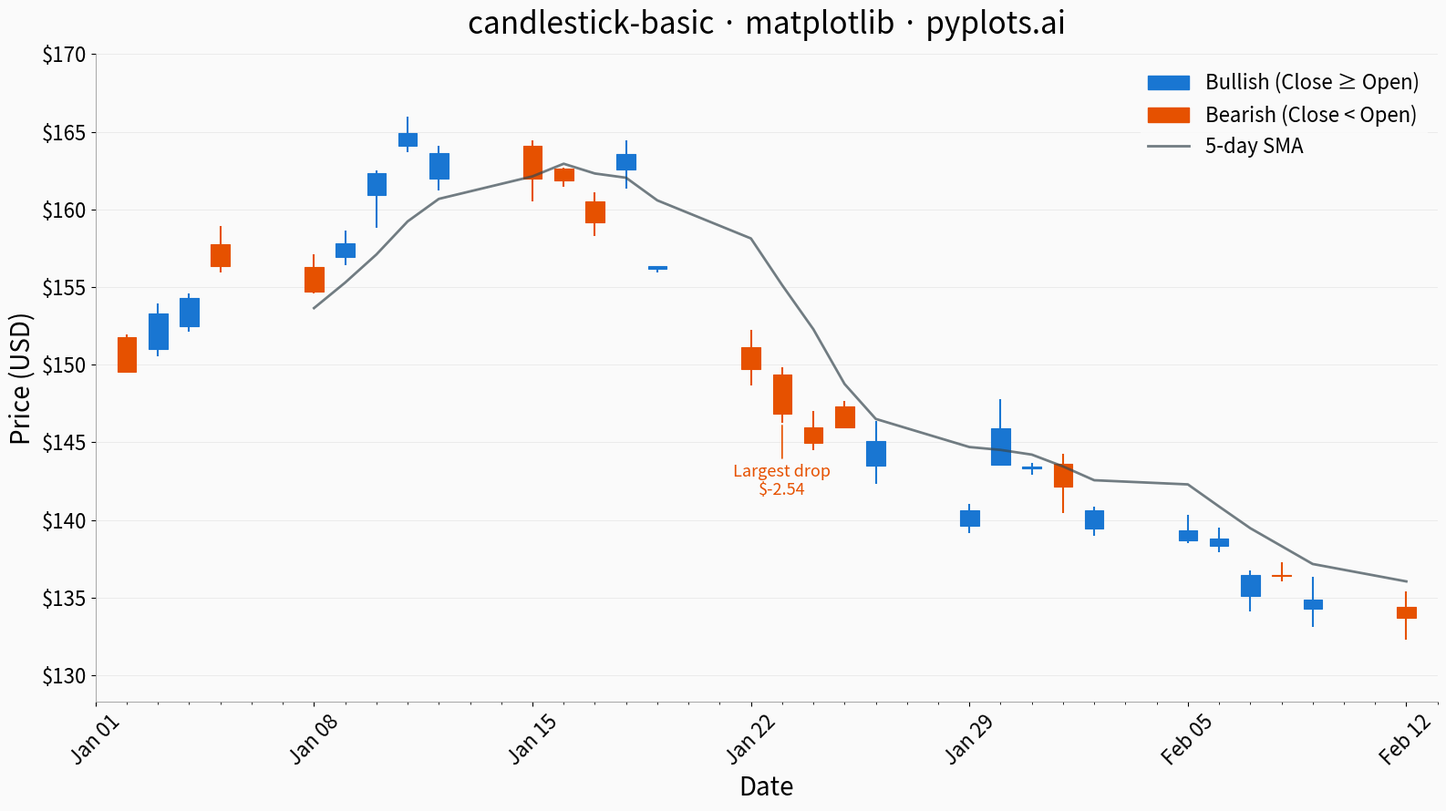

Recreate this plot in Python.
""" pyplots.ai
candlestick-basic: Basic Candlestick Chart
Library: matplotlib 3.10.8 | Python 3.14.3
Quality: 91/100 | Updated: 2026-02-24
"""

import matplotlib.dates as mdates
import matplotlib.patches as mpatches
import matplotlib.pyplot as plt
import matplotlib.ticker as mticker
import numpy as np
import pandas as pd


# Data - Generate realistic stock price data for 30 trading days
np.random.seed(42)
n_days = 30
dates = pd.bdate_range(start="2024-01-02", periods=n_days)

# Random walk prices starting at $150
returns = np.random.randn(n_days) * 0.02
price_series = 150 * np.exp(np.cumsum(returns))

# Generate OHLC from base prices
open_prices = price_series * (1 + np.random.uniform(-0.005, 0.005, n_days))
close_prices = price_series * (1 + np.random.uniform(-0.015, 0.015, n_days))
intraday_ranges = price_series * np.random.uniform(0.01, 0.03, n_days)
low_prices = np.minimum(open_prices, close_prices) - np.random.uniform(0, 0.5, n_days) * intraday_ranges
high_prices = np.maximum(open_prices, close_prices) + np.random.uniform(0, 0.5, n_days) * intraday_ranges

df = pd.DataFrame({"date": dates, "open": open_prices, "high": high_prices, "low": low_prices, "close": close_prices})

# Compute 5-day simple moving average for trend context
df["sma5"] = df["close"].rolling(window=5).mean()

# Plot
fig, ax = plt.subplots(figsize=(16, 9))
fig.patch.set_facecolor("#fafafa")
ax.set_facecolor("#fafafa")

bullish = df["close"] >= df["open"]

# Colorblind-safe palette: blue for bullish, orange for bearish
color_up = "#1976d2"
color_down = "#e65100"
colors = np.where(bullish, color_up, color_down)
date_nums = mdates.date2num(df["date"])
width = 0.6

# Wicks — thin lines for high-low range (behind bodies)
ax.vlines(date_nums, df["low"], df["high"], colors=colors, linewidth=1.5, zorder=1)

# Bodies — bars for open-close range (in front of wicks)
body_bottoms = np.where(bullish, df["open"], df["close"])
body_heights = np.abs(df["close"] - df["open"])
body_heights = np.where(body_heights < 0.01, 0.01, body_heights)
ax.bar(
    date_nums, body_heights, bottom=body_bottoms, width=width, color=colors, edgecolor=colors, linewidth=0.8, zorder=2
)

# 5-day moving average line for trend storytelling
sma_mask = df["sma5"].notna()
ax.plot(
    date_nums[sma_mask],
    df["sma5"][sma_mask],
    color="#37474f",
    linewidth=2.0,
    linestyle="-",
    alpha=0.7,
    zorder=3,
    label="5-day SMA",
)

# Highlight the largest single-day price drop for narrative emphasis
daily_change = df["close"] - df["open"]
biggest_drop_idx = daily_change.idxmin()
ax.annotate(
    f"Largest drop\n${daily_change[biggest_drop_idx]:.2f}",
    xy=(date_nums[biggest_drop_idx], df["low"].iloc[biggest_drop_idx]),
    xytext=(0, -32),
    textcoords="offset points",
    fontsize=13,
    fontweight="medium",
    color=color_down,
    ha="center",
    va="top",
    arrowprops={"arrowstyle": "-", "color": color_down, "lw": 1.2},
    zorder=4,
)

# Date formatting
ax.xaxis.set_major_locator(mdates.WeekdayLocator(byweekday=mdates.MO))
ax.xaxis.set_major_formatter(mdates.DateFormatter("%b %d"))
ax.xaxis.set_minor_locator(mdates.DayLocator())

# Style
ax.set_xlabel("Date", fontsize=20)
ax.set_ylabel("Price (USD)", fontsize=20)
ax.set_title("candlestick-basic \u00b7 matplotlib \u00b7 pyplots.ai", fontsize=24, fontweight="medium", pad=16)
ax.tick_params(axis="both", labelsize=16)
ax.tick_params(axis="x", rotation=45)
ax.spines["top"].set_visible(False)
ax.spines["right"].set_visible(False)
ax.spines["left"].set_linewidth(0.6)
ax.spines["left"].set_color("#999999")
ax.spines["bottom"].set_linewidth(0.6)
ax.spines["bottom"].set_color("#999999")

# Y-axis dollar formatting
ax.yaxis.set_major_formatter(mticker.FormatStrFormatter("$%.0f"))

# Subtle y-axis grid for reading price levels
ax.yaxis.grid(True, alpha=0.15, linewidth=0.6, color="#888888")
ax.set_axisbelow(True)

# Legend
legend_handles = [
    mpatches.Patch(color=color_up, label="Bullish (Close \u2265 Open)"),
    mpatches.Patch(color=color_down, label="Bearish (Close < Open)"),
    plt.Line2D([0], [0], color="#37474f", linewidth=2.0, alpha=0.7, label="5-day SMA"),
]
ax.legend(handles=legend_handles, fontsize=16, loc="upper right", framealpha=0.9, edgecolor="none", facecolor="#fafafa")

# Axis limits with padding
y_min, y_max = df["low"].min(), df["high"].max()
y_pad = (y_max - y_min) * 0.12
ax.set_ylim(y_min - y_pad, y_max + y_pad)
x_min = mdates.date2num(df["date"].min())
x_max = mdates.date2num(df["date"].max())
ax.set_xlim(x_min - 1, x_max + 1)

plt.tight_layout()
plt.savefig("plot.png", dpi=300, bbox_inches="tight")
